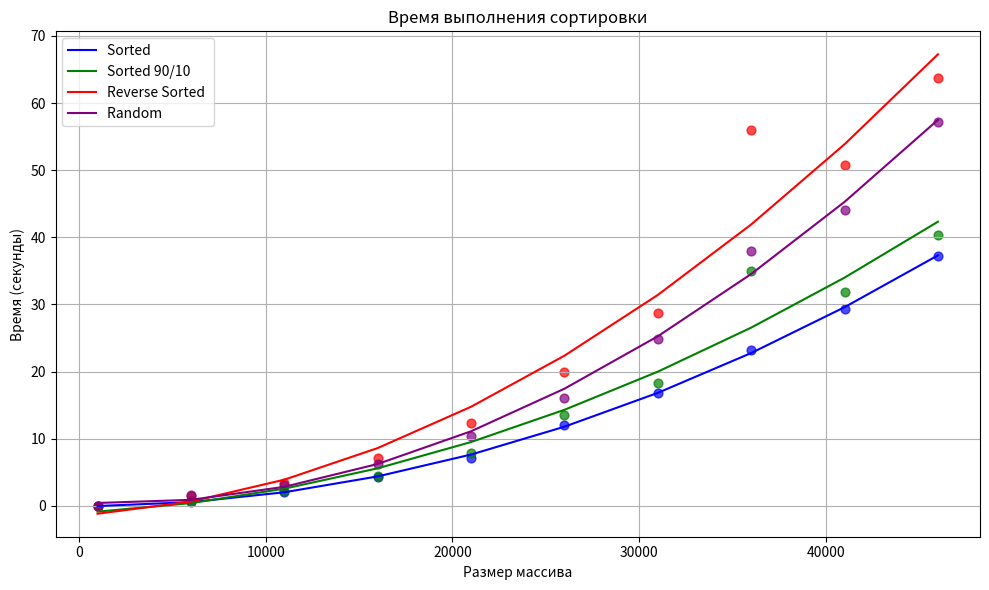

Reproduce this figure in Python.
import matplotlib.pyplot as plt
import numpy as np

# Данные
sizes = [1000, 6000, 11000, 16000, 21000, 26000, 31000, 36000, 41000, 46000]
sorted_times = [0.020285, 0.600009, 2.080599, 4.219193, 7.117762, 12.107055, 16.819767, 23.267277, 29.367486, 37.200036]
sorted_90_10_times = [0.019024, 0.701206, 2.259987, 4.488781, 7.817266, 13.461636, 18.357954, 34.936720, 31.919679,
                      40.335902]
reverse_sorted_times = [0.028436, 1.439566, 3.321667, 7.154694, 12.264148, 19.962136, 28.786903, 55.969731, 50.827831,
                        63.745582]
random_times = [0.027179, 1.591292, 3.152204, 6.234852, 10.447068, 16.040738, 24.795687, 38.032569, 44.025937,
                57.117807]

# Создание графика
plt.figure(figsize=(10, 6))

# Построение точек и аппроксимирующей кривой для каждой серии данных
for times, label, color in [
    (sorted_times, 'Sorted', 'blue'),
    (sorted_90_10_times, 'Sorted 90/10', 'green'),
    (reverse_sorted_times, 'Reverse Sorted', 'red'),
    (random_times, 'Random', 'purple')
]:
    # Аппроксимация кривой полиномиальной функции 2-й степени
    coefficients = np.polyfit(sizes, times, 2)
    poly = np.poly1d(coefficients)
    approx_times = poly(sizes)

    # Рисуем точки и кривую
    plt.plot(sizes, approx_times, label=f'{label} ', color=color)
    plt.scatter(sizes, times, color=color, s=40, alpha=0.7)

# Настройки графика
plt.title('Время выполнения сортировки')
plt.xlabel('Размер массива')
plt.ylabel('Время (секунды)')
plt.grid(True)
plt.legend(loc='upper left')

# Показать график
plt.tight_layout()
plt.show()
